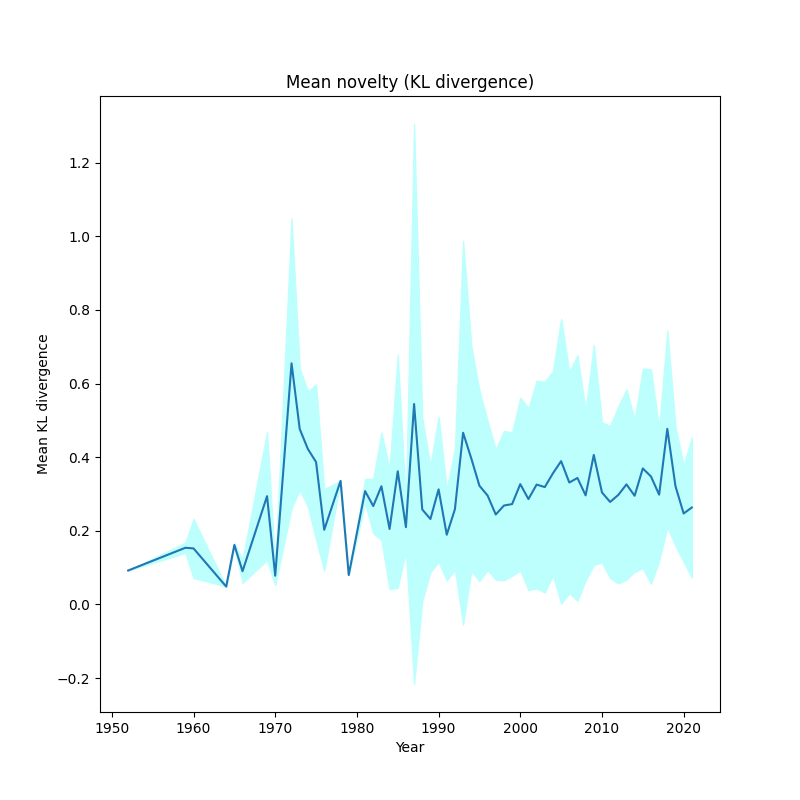

Source data for this figure (header and first rows):
, year, kl_mean, kl_std
0, 1952, 0.09228, 2.7755575615628914e-17
1, 1959, 0.154, 0.01417
2, 1960, 0.1523, 0.08002
3, 1964, 0.04861, 6.938893903907228e-18
4, 1965, 0.1617, 0.004763
5, 1966, 0.09026, 0.03165
6, 1969, 0.2942, 0.1735
7, 1970, 0.0781, 0.02596
8, 1972, 0.6549, 0.3937
9, 1973, 0.4765, 0.1648
10, 1974, 0.4222, 0.1566
11, 1975, 0.3868, 0.2106
12, 1976, 0.2027, 0.1106
13, 1978, 0.3357, 5.551115123125783e-17
14, 1979, 0.08013, 0.0
15, 1981, 0.308, 0.03278
16, 1982, 0.2673, 0.07431
17, 1983, 0.3211, 0.146
18, 1984, 0.205, 0.1633
19, 1985, 0.3618, 0.3162
20, 1986, 0.21, 0.06547
21, 1987, 0.5445, 0.7605
22, 1988, 0.258, 0.2493
23, 1989, 0.2321, 0.144
24, 1990, 0.3127, 0.1968
25, 1991, 0.1895, 0.1242
26, 1992, 0.2588, 0.1637
27, 1993, 0.4665, 0.5214
28, 1994, 0.3969, 0.3057
29, 1995, 0.3224, 0.259
30, 1996, 0.2959, 0.2022
31, 1997, 0.2443, 0.1772
32, 1998, 0.2687, 0.203
33, 1999, 0.2726, 0.1946
34, 2000, 0.3269, 0.2346
35, 2001, 0.2862, 0.2472
36, 2002, 0.3256, 0.2822
37, 2003, 0.3188, 0.2862
38, 2004, 0.3563, 0.2774
39, 2005, 0.3893, 0.3868
40, 2006, 0.3313, 0.3003
41, 2007, 0.3436, 0.3335
42, 2008, 0.2963, 0.2307
43, 2009, 0.4061, 0.2987
44, 2010, 0.3043, 0.1903
45, 2011, 0.2785, 0.2067
46, 2012, 0.2976, 0.2404
47, 2013, 0.3262, 0.2585
48, 2014, 0.2953, 0.2062
49, 2015, 0.3696, 0.2709
50, 2016, 0.3477, 0.2913
51, 2017, 0.2982, 0.1797
52, 2018, 0.4769, 0.267
53, 2019, 0.3212, 0.1615
54, 2020, 0.2471, 0.1313
55, 2021, 0.2634, 0.1904
